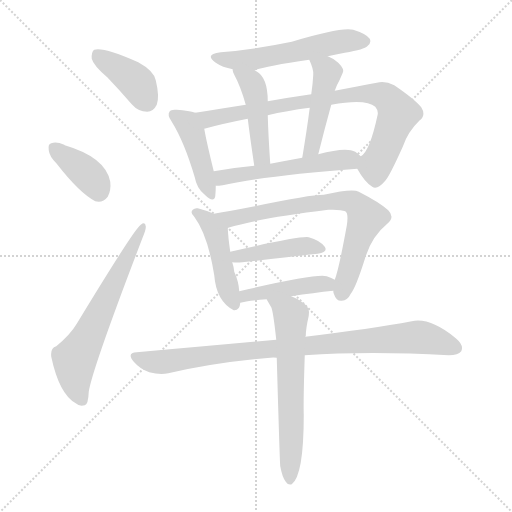
t = 0.00 s
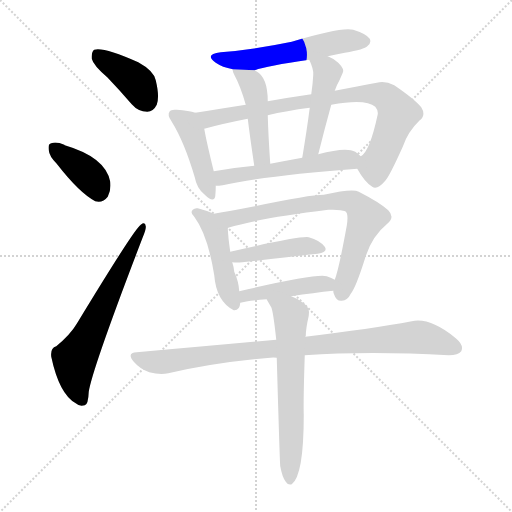
t = 2.10 s
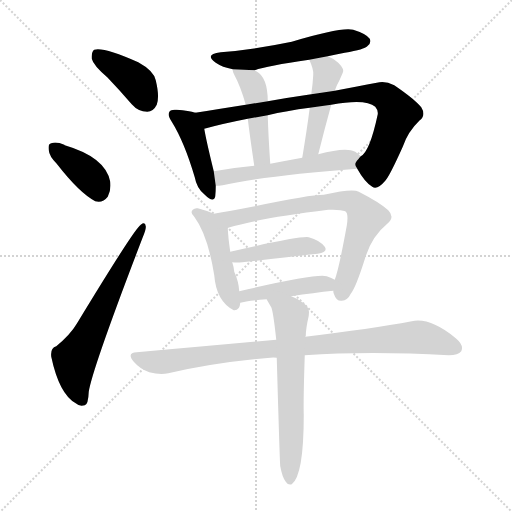
t = 4.20 s
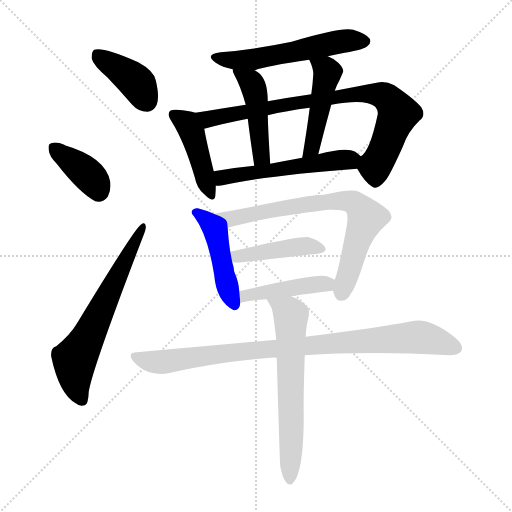
t = 6.30 s
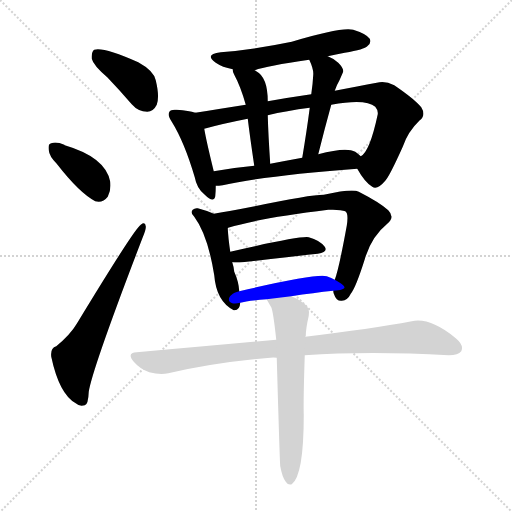
t = 8.40 s
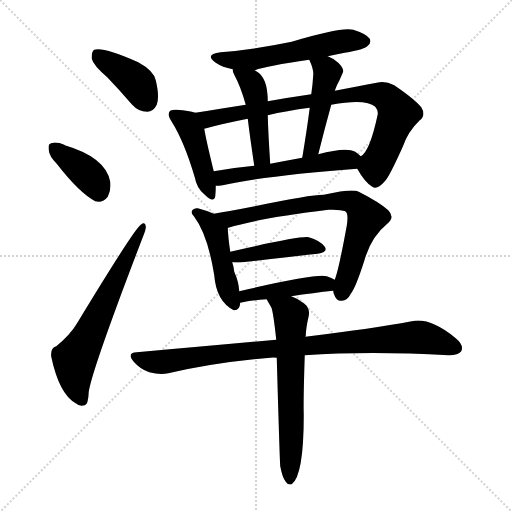
t = 10.49 s

The animated SVG that drew these frames (rendered in a browser with its animation timeline set to each time). Animation: 15 CSS @keyframes rules; one cycle of 10.49 s.

<svg version="1.1" viewBox="0 0 1024 1024" xmlns="http://www.w3.org/2000/svg">
  <g stroke="lightgray" stroke-dasharray="1,1" stroke-width="1" transform="scale(4, 4)">
    <line x1="0" y1="0" x2="256" y2="256"></line>
    <line x1="256" y1="0" x2="0" y2="256"></line>
    <line x1="128" y1="0" x2="128" y2="256"></line>
    <line x1="0" y1="128" x2="256" y2="128"></line>
  </g>
<g transform="scale(1, -1) translate(0, -900)">
   <style type="text/css">
    @keyframes keyframes0 {
      from {
       stroke: blue;
       stroke-dashoffset: 397;
       stroke-width: 128;
       }
       56% {
       animation-timing-function: step-end;
       stroke: blue;
       stroke-dashoffset: 0;
       stroke-width: 128;
       }
       to {
       stroke: black;
       stroke-width: 1024;
       }
       }
       #make-me-a-hanzi-animation-0 {
         animation: keyframes0 0.573079s both;
         animation-delay: 0.000000s;
         animation-timing-function: linear;
       }
    @keyframes keyframes1 {
      from {
       stroke: blue;
       stroke-dashoffset: 380;
       stroke-width: 128;
       }
       55% {
       animation-timing-function: step-end;
       stroke: blue;
       stroke-dashoffset: 0;
       stroke-width: 128;
       }
       to {
       stroke: black;
       stroke-width: 1024;
       }
       }
       #make-me-a-hanzi-animation-1 {
         animation: keyframes1 0.559245s both;
         animation-delay: 0.573079s;
         animation-timing-function: linear;
       }
    @keyframes keyframes2 {
      from {
       stroke: blue;
       stroke-dashoffset: 636;
       stroke-width: 128;
       }
       67% {
       animation-timing-function: step-end;
       stroke: blue;
       stroke-dashoffset: 0;
       stroke-width: 128;
       }
       to {
       stroke: black;
       stroke-width: 1024;
       }
       }
       #make-me-a-hanzi-animation-2 {
         animation: keyframes2 0.767578s both;
         animation-delay: 1.132324s;
         animation-timing-function: linear;
       }
    @keyframes keyframes3 {
      from {
       stroke: blue;
       stroke-dashoffset: 556;
       stroke-width: 128;
       }
       64% {
       animation-timing-function: step-end;
       stroke: blue;
       stroke-dashoffset: 0;
       stroke-width: 128;
       }
       to {
       stroke: black;
       stroke-width: 1024;
       }
       }
       #make-me-a-hanzi-animation-3 {
         animation: keyframes3 0.702474s both;
         animation-delay: 1.899902s;
         animation-timing-function: linear;
       }
    @keyframes keyframes4 {
      from {
       stroke: blue;
       stroke-dashoffset: 436;
       stroke-width: 128;
       }
       59% {
       animation-timing-function: step-end;
       stroke: blue;
       stroke-dashoffset: 0;
       stroke-width: 128;
       }
       to {
       stroke: black;
       stroke-width: 1024;
       }
       }
       #make-me-a-hanzi-animation-4 {
         animation: keyframes4 0.604818s both;
         animation-delay: 2.602376s;
         animation-timing-function: linear;
       }
    @keyframes keyframes5 {
      from {
       stroke: blue;
       stroke-dashoffset: 817;
       stroke-width: 128;
       }
       73% {
       animation-timing-function: step-end;
       stroke: blue;
       stroke-dashoffset: 0;
       stroke-width: 128;
       }
       to {
       stroke: black;
       stroke-width: 1024;
       }
       }
       #make-me-a-hanzi-animation-5 {
         animation: keyframes5 0.914876s both;
         animation-delay: 3.207194s;
         animation-timing-function: linear;
       }
    @keyframes keyframes6 {
      from {
       stroke: blue;
       stroke-dashoffset: 457;
       stroke-width: 128;
       }
       60% {
       animation-timing-function: step-end;
       stroke: blue;
       stroke-dashoffset: 0;
       stroke-width: 128;
       }
       to {
       stroke: black;
       stroke-width: 1024;
       }
       }
       #make-me-a-hanzi-animation-6 {
         animation: keyframes6 0.621908s both;
         animation-delay: 4.122070s;
         animation-timing-function: linear;
       }
    @keyframes keyframes7 {
      from {
       stroke: blue;
       stroke-dashoffset: 463;
       stroke-width: 128;
       }
       60% {
       animation-timing-function: step-end;
       stroke: blue;
       stroke-dashoffset: 0;
       stroke-width: 128;
       }
       to {
       stroke: black;
       stroke-width: 1024;
       }
       }
       #make-me-a-hanzi-animation-7 {
         animation: keyframes7 0.626790s both;
         animation-delay: 4.743978s;
         animation-timing-function: linear;
       }
    @keyframes keyframes8 {
      from {
       stroke: blue;
       stroke-dashoffset: 535;
       stroke-width: 128;
       }
       64% {
       animation-timing-function: step-end;
       stroke: blue;
       stroke-dashoffset: 0;
       stroke-width: 128;
       }
       to {
       stroke: black;
       stroke-width: 1024;
       }
       }
       #make-me-a-hanzi-animation-8 {
         animation: keyframes8 0.685384s both;
         animation-delay: 5.370768s;
         animation-timing-function: linear;
       }
    @keyframes keyframes9 {
      from {
       stroke: blue;
       stroke-dashoffset: 461;
       stroke-width: 128;
       }
       60% {
       animation-timing-function: step-end;
       stroke: blue;
       stroke-dashoffset: 0;
       stroke-width: 128;
       }
       to {
       stroke: black;
       stroke-width: 1024;
       }
       }
       #make-me-a-hanzi-animation-9 {
         animation: keyframes9 0.625163s both;
         animation-delay: 6.056152s;
         animation-timing-function: linear;
       }
    @keyframes keyframes10 {
      from {
       stroke: blue;
       stroke-dashoffset: 733;
       stroke-width: 128;
       }
       70% {
       animation-timing-function: step-end;
       stroke: blue;
       stroke-dashoffset: 0;
       stroke-width: 128;
       }
       to {
       stroke: black;
       stroke-width: 1024;
       }
       }
       #make-me-a-hanzi-animation-10 {
         animation: keyframes10 0.846517s both;
         animation-delay: 6.681315s;
         animation-timing-function: linear;
       }
    @keyframes keyframes11 {
      from {
       stroke: blue;
       stroke-dashoffset: 433;
       stroke-width: 128;
       }
       58% {
       animation-timing-function: step-end;
       stroke: blue;
       stroke-dashoffset: 0;
       stroke-width: 128;
       }
       to {
       stroke: black;
       stroke-width: 1024;
       }
       }
       #make-me-a-hanzi-animation-11 {
         animation: keyframes11 0.602376s both;
         animation-delay: 7.527832s;
         animation-timing-function: linear;
       }
    @keyframes keyframes12 {
      from {
       stroke: blue;
       stroke-dashoffset: 440;
       stroke-width: 128;
       }
       59% {
       animation-timing-function: step-end;
       stroke: blue;
       stroke-dashoffset: 0;
       stroke-width: 128;
       }
       to {
       stroke: black;
       stroke-width: 1024;
       }
       }
       #make-me-a-hanzi-animation-12 {
         animation: keyframes12 0.608073s both;
         animation-delay: 8.130208s;
         animation-timing-function: linear;
       }
    @keyframes keyframes13 {
      from {
       stroke: blue;
       stroke-dashoffset: 904;
       stroke-width: 128;
       }
       75% {
       animation-timing-function: step-end;
       stroke: blue;
       stroke-dashoffset: 0;
       stroke-width: 128;
       }
       to {
       stroke: black;
       stroke-width: 1024;
       }
       }
       #make-me-a-hanzi-animation-13 {
         animation: keyframes13 0.985677s both;
         animation-delay: 8.738281s;
         animation-timing-function: linear;
       }
    @keyframes keyframes14 {
      from {
       stroke: blue;
       stroke-dashoffset: 639;
       stroke-width: 128;
       }
       68% {
       animation-timing-function: step-end;
       stroke: blue;
       stroke-dashoffset: 0;
       stroke-width: 128;
       }
       to {
       stroke: black;
       stroke-width: 1024;
       }
       }
       #make-me-a-hanzi-animation-14 {
         animation: keyframes14 0.770020s both;
         animation-delay: 9.723958s;
         animation-timing-function: linear;
       }
</style>
<path d="M 214.5 745.5 Q 238.5 720.5 263.5 691.5 Q 276.5 676.5 294.5 676.5 Q 306.5 676.5 313.5 690.5 Q 319.5 706.5 311.5 739.5 Q 307.5 758.5 276.5 775.5 Q 206.5 806.5 188.5 800.5 Q 182.5 796.5 183.5 782.5 Q 186.5 769.5 214.5 745.5 Z" fill="lightgray"></path> 
<path d="M 113.5 572.5 Q 158.5 514.5 190.5 497.5 Q 205.5 493.5 215.5 506.5 Q 222.5 519.5 220.5 536.5 Q 211.5 585.5 129.5 609.5 L 128.5 610.5 Q 112.5 617.5 102.5 613.5 Q 95.5 612.5 97.5 599.5 Q 98.5 587.5 113.5 572.5 Z" fill="lightgray"></path> 
<path d="M 112.5 207.5 Q 100.5 204.5 102.5 186.5 Q 118.5 111.5 151.5 93.5 Q 158.5 86.5 169.5 89.5 Q 176.5 90.5 177.5 116.5 Q 184.5 162.5 285.5 425.5 Q 292.5 441.5 291.5 447.5 Q 290.5 457.5 281.5 450.5 Q 269.5 443.5 153.5 252.5 Q 140.5 230.5 112.5 207.5 Z" fill="lightgray"></path> 
<path d="M 655.5 787.5 Q 671.5 791.5 689.5 794.5 Q 729.5 801.5 734.5 807.5 Q 743.5 814.5 739.5 822.5 Q 732.5 832.5 706.5 840.5 Q 682.5 846.5 583.5 816.5 Q 511.5 801.5 441.5 795.5 Q 407.5 791.5 431.5 774.5 Q 444.5 765.5 465.5 761.5 L 509.5 759.5 Q 533.5 768.5 618.5 780.5 L 655.5 787.5 Z" fill="lightgray"></path> 
<path d="M 390.5 674.5 Q 378.5 678.5 353.5 680.5 Q 341.5 681.5 339.5 677.5 Q 333.5 670.5 343.5 656.5 Q 368.5 616.5 389.5 545.5 Q 393.5 523.5 408.5 511.5 Q 427.5 492.5 430.5 507.5 Q 431.5 516.5 431.5 528.5 L 427.5 557.5 Q 412.5 618.5 408.5 642.5 C 403.5 670.5 403.5 670.5 390.5 674.5 Z" fill="lightgray"></path> 
<path d="M 714.5 562.5 Q 729.5 535.5 744.5 526.5 Q 754.5 519.5 770.5 538.5 Q 779.5 548.5 805.5 606.5 Q 815.5 636.5 839.5 659.5 Q 852.5 669.5 842.5 685.5 Q 829.5 701.5 788.5 729.5 Q 769.5 739.5 753.5 734.5 Q 716.5 727.5 669.5 718.5 L 622.5 711.5 Q 580.5 705.5 535.5 697.5 L 491.5 690.5 Q 434.5 681.5 390.5 674.5 C 360.5 669.5 379.5 634.5 408.5 642.5 Q 444.5 652.5 495.5 662.5 L 535.5 669.5 Q 572.5 678.5 619.5 684.5 L 662.5 690.5 Q 731.5 703.5 750.5 686.5 Q 756.5 679.5 755.5 671.5 Q 739.5 596.5 721.5 587.5 C 708.5 572.5 708.5 572.5 714.5 562.5 Z" fill="lightgray"></path> 
<path d="M 465.5 761.5 Q 464.5 757.5 468.5 750.5 Q 481.5 726.5 491.5 690.5 L 495.5 662.5 Q 499.5 629.5 508.5 568.5 C 512.5 538.5 542.5 542.5 540.5 572.5 Q 536.5 630.5 535.5 669.5 L 535.5 697.5 Q 535.5 745.5 512.5 757.5 Q 511.5 758.5 509.5 759.5 C 484.5 775.5 461.5 789.5 465.5 761.5 Z" fill="lightgray"></path> 
<path d="M 669.5 718.5 Q 673.5 730.5 678.5 738.5 Q 682.5 747.5 685.5 754.5 Q 689.5 761.5 676.5 774.5 Q 666.5 783.5 655.5 787.5 C 628.5 799.5 606.5 807.5 618.5 780.5 Q 627.5 761.5 626.5 750.5 Q 625.5 731.5 622.5 711.5 L 619.5 684.5 Q 613.5 638.5 604.5 584.5 C 599.5 554.5 629.5 562.5 636.5 591.5 Q 649.5 643.5 662.5 690.5 L 669.5 718.5 Z" fill="lightgray"></path> 
<path d="M 431.5 528.5 Q 437.5 528.5 445.5 529.5 Q 530.5 548.5 714.5 562.5 C 744.5 564.5 744.5 567.5 721.5 587.5 Q 717.5 591.5 710.5 596.5 Q 692.5 606.5 636.5 591.5 L 604.5 584.5 Q 571.5 578.5 540.5 572.5 L 508.5 568.5 Q 465.5 564.5 427.5 557.5 C 397.5 552.5 401.5 526.5 431.5 528.5 Z" fill="lightgray"></path> 
<path d="M 427.5 472.5 Q 411.5 479.5 395.5 483.5 Q 389.5 484.5 385.5 480.5 Q 379.5 474.5 388.5 466.5 Q 415.5 430.5 428.5 349.5 Q 432.5 297.5 467.5 279.5 Q 479.5 278.5 480.5 294.5 L 478.5 317.5 Q 477.5 336.5 468.5 356.5 Q 467.5 366.5 464.5 375.5 L 460.5 396.5 Q 456.5 423.5 455.5 443.5 C 454.5 461.5 454.5 461.5 427.5 472.5 Z" fill="lightgray"></path> 
<path d="M 666.5 318.5 Q 666.5 314.5 668.5 310.5 Q 672.5 297.5 683.5 298.5 Q 695.5 299.5 701.5 312.5 Q 711.5 324.5 729.5 381.5 Q 742.5 426.5 774.5 452.5 Q 790.5 465.5 776.5 479.5 Q 760.5 494.5 717.5 516.5 Q 705.5 523.5 647.5 510.5 Q 619.5 510.5 509.5 487.5 Q 458.5 477.5 427.5 472.5 C 397.5 467.5 427.5 433.5 455.5 443.5 Q 454.5 444.5 456.5 444.5 Q 517.5 463.5 656.5 480.5 Q 681.5 481.5 690.5 477.5 Q 697.5 473.5 693.5 448.5 Q 677.5 360.5 669.5 340.5 L 666.5 318.5 Z" fill="lightgray"></path> 
<path d="M 464.5 375.5 Q 473.5 374.5 484.5 375.5 Q 571.5 385.5 635.5 392.5 Q 656.5 395.5 649.5 406.5 Q 639.5 419.5 617.5 425.5 Q 599.5 428.5 460.5 396.5 C 431.5 389.5 434.5 377.5 464.5 375.5 Z" fill="lightgray"></path> 
<path d="M 582.5 307.5 Q 627.5 314.5 666.5 318.5 C 696.5 321.5 695.5 325.5 669.5 340.5 Q 663.5 344.5 653.5 347.5 Q 632.5 353.5 478.5 317.5 C 449.5 310.5 451.5 286.5 480.5 294.5 Q 492.5 298.5 533.5 301.5 L 582.5 307.5 Z" fill="lightgray"></path> 
<path d="M 609.5 189.5 Q 738.5 198.5 897.5 189.5 Q 916.5 189.5 922.5 197.5 Q 928.5 209.5 911.5 223.5 Q 860.5 265.5 823.5 257.5 Q 742.5 242.5 610.5 226.5 L 552.5 220.5 Q 422.5 208.5 273.5 195.5 Q 252.5 194.5 267.5 176.5 Q 280.5 161.5 298.5 155.5 Q 320.5 149.5 336.5 153.5 Q 432.5 175.5 540.5 184.5 Q 546.5 185.5 553.5 184.5 L 609.5 189.5 Z" fill="lightgray"></path> 
<path d="M 560.5 -32.5 Q 564.5 -54.5 571.5 -63.5 Q 575.5 -70.5 583.5 -68.5 Q 607.5 -50.5 607.5 69.5 Q 606.5 97.5 609.5 189.5 L 610.5 226.5 Q 610.5 227.5 611.5 227.5 Q 611.5 242.5 617.5 268.5 Q 620.5 284.5 607.5 293.5 Q 594.5 303.5 582.5 307.5 C 555.5 319.5 519.5 327.5 533.5 301.5 Q 533.5 300.5 542.5 285.5 Q 546.5 276.5 552.5 220.5 L 553.5 184.5 Q 559.5 -25.5 560.5 -32.5 Z" fill="lightgray"></path> 
      <clipPath id="make-me-a-hanzi-clip-0">
      <path d="M 214.5 745.5 Q 238.5 720.5 263.5 691.5 Q 276.5 676.5 294.5 676.5 Q 306.5 676.5 313.5 690.5 Q 319.5 706.5 311.5 739.5 Q 307.5 758.5 276.5 775.5 Q 206.5 806.5 188.5 800.5 Q 182.5 796.5 183.5 782.5 Q 186.5 769.5 214.5 745.5 Z" fill="lightgray"></path>
      </clipPath>
      <path clip-path="url(#make-me-a-hanzi-clip-0)" d="M 193.5 792.5 L 265.5 742.5 L 293.5 697.5 " fill="none" id="make-me-a-hanzi-animation-0" stroke-dasharray="269 538" stroke-linecap="round"></path>

      <clipPath id="make-me-a-hanzi-clip-1">
      <path d="M 113.5 572.5 Q 158.5 514.5 190.5 497.5 Q 205.5 493.5 215.5 506.5 Q 222.5 519.5 220.5 536.5 Q 211.5 585.5 129.5 609.5 L 128.5 610.5 Q 112.5 617.5 102.5 613.5 Q 95.5 612.5 97.5 599.5 Q 98.5 587.5 113.5 572.5 Z" fill="lightgray"></path>
      </clipPath>
      <path clip-path="url(#make-me-a-hanzi-clip-1)" d="M 109.5 603.5 L 168.5 557.5 L 190.5 534.5 L 196.5 518.5 " fill="none" id="make-me-a-hanzi-animation-1" stroke-dasharray="252 504" stroke-linecap="round"></path>

      <clipPath id="make-me-a-hanzi-clip-2">
      <path d="M 112.5 207.5 Q 100.5 204.5 102.5 186.5 Q 118.5 111.5 151.5 93.5 Q 158.5 86.5 169.5 89.5 Q 176.5 90.5 177.5 116.5 Q 184.5 162.5 285.5 425.5 Q 292.5 441.5 291.5 447.5 Q 290.5 457.5 281.5 450.5 Q 269.5 443.5 153.5 252.5 Q 140.5 230.5 112.5 207.5 Z" fill="lightgray"></path>
      </clipPath>
      <path clip-path="url(#make-me-a-hanzi-clip-2)" d="M 163.5 99.5 L 150.5 138.5 L 149.5 179.5 L 285.5 444.5 " fill="none" id="make-me-a-hanzi-animation-2" stroke-dasharray="508 1016" stroke-linecap="round"></path>

      <clipPath id="make-me-a-hanzi-clip-3">
      <path d="M 655.5 787.5 Q 671.5 791.5 689.5 794.5 Q 729.5 801.5 734.5 807.5 Q 743.5 814.5 739.5 822.5 Q 732.5 832.5 706.5 840.5 Q 682.5 846.5 583.5 816.5 Q 511.5 801.5 441.5 795.5 Q 407.5 791.5 431.5 774.5 Q 444.5 765.5 465.5 761.5 L 509.5 759.5 Q 533.5 768.5 618.5 780.5 L 655.5 787.5 Z" fill="lightgray"></path>
      </clipPath>
      <path clip-path="url(#make-me-a-hanzi-clip-3)" d="M 433.5 786.5 L 463.5 779.5 L 503.5 780.5 L 674.5 816.5 L 728.5 817.5 " fill="none" id="make-me-a-hanzi-animation-3" stroke-dasharray="428 856" stroke-linecap="round"></path>

      <clipPath id="make-me-a-hanzi-clip-4">
      <path d="M 390.5 674.5 Q 378.5 678.5 353.5 680.5 Q 341.5 681.5 339.5 677.5 Q 333.5 670.5 343.5 656.5 Q 368.5 616.5 389.5 545.5 Q 393.5 523.5 408.5 511.5 Q 427.5 492.5 430.5 507.5 Q 431.5 516.5 431.5 528.5 L 427.5 557.5 Q 412.5 618.5 408.5 642.5 C 403.5 670.5 403.5 670.5 390.5 674.5 Z" fill="lightgray"></path>
      </clipPath>
      <path clip-path="url(#make-me-a-hanzi-clip-4)" d="M 348.5 670.5 L 371.5 655.5 L 384.5 633.5 L 419.5 511.5 " fill="none" id="make-me-a-hanzi-animation-4" stroke-dasharray="308 616" stroke-linecap="round"></path>

      <clipPath id="make-me-a-hanzi-clip-5">
      <path d="M 714.5 562.5 Q 729.5 535.5 744.5 526.5 Q 754.5 519.5 770.5 538.5 Q 779.5 548.5 805.5 606.5 Q 815.5 636.5 839.5 659.5 Q 852.5 669.5 842.5 685.5 Q 829.5 701.5 788.5 729.5 Q 769.5 739.5 753.5 734.5 Q 716.5 727.5 669.5 718.5 L 622.5 711.5 Q 580.5 705.5 535.5 697.5 L 491.5 690.5 Q 434.5 681.5 390.5 674.5 C 360.5 669.5 379.5 634.5 408.5 642.5 Q 444.5 652.5 495.5 662.5 L 535.5 669.5 Q 572.5 678.5 619.5 684.5 L 662.5 690.5 Q 731.5 703.5 750.5 686.5 Q 756.5 679.5 755.5 671.5 Q 739.5 596.5 721.5 587.5 C 708.5 572.5 708.5 572.5 714.5 562.5 Z" fill="lightgray"></path>
      </clipPath>
      <path clip-path="url(#make-me-a-hanzi-clip-5)" d="M 397.5 671.5 L 416.5 661.5 L 663.5 705.5 L 737.5 713.5 L 766.5 708.5 L 796.5 673.5 L 750.5 564.5 L 751.5 544.5 " fill="none" id="make-me-a-hanzi-animation-5" stroke-dasharray="689 1378" stroke-linecap="round"></path>

      <clipPath id="make-me-a-hanzi-clip-6">
      <path d="M 465.5 761.5 Q 464.5 757.5 468.5 750.5 Q 481.5 726.5 491.5 690.5 L 495.5 662.5 Q 499.5 629.5 508.5 568.5 C 512.5 538.5 542.5 542.5 540.5 572.5 Q 536.5 630.5 535.5 669.5 L 535.5 697.5 Q 535.5 745.5 512.5 757.5 Q 511.5 758.5 509.5 759.5 C 484.5 775.5 461.5 789.5 465.5 761.5 Z" fill="lightgray"></path>
      </clipPath>
      <path clip-path="url(#make-me-a-hanzi-clip-6)" d="M 472.5 757.5 L 506.5 727.5 L 522.5 586.5 L 534.5 580.5 " fill="none" id="make-me-a-hanzi-animation-6" stroke-dasharray="329 658" stroke-linecap="round"></path>

      <clipPath id="make-me-a-hanzi-clip-7">
      <path d="M 669.5 718.5 Q 673.5 730.5 678.5 738.5 Q 682.5 747.5 685.5 754.5 Q 689.5 761.5 676.5 774.5 Q 666.5 783.5 655.5 787.5 C 628.5 799.5 606.5 807.5 618.5 780.5 Q 627.5 761.5 626.5 750.5 Q 625.5 731.5 622.5 711.5 L 619.5 684.5 Q 613.5 638.5 604.5 584.5 C 599.5 554.5 629.5 562.5 636.5 591.5 Q 649.5 643.5 662.5 690.5 L 669.5 718.5 Z" fill="lightgray"></path>
      </clipPath>
      <path clip-path="url(#make-me-a-hanzi-clip-7)" d="M 626.5 773.5 L 654.5 754.5 L 626.5 617.5 L 618.5 597.5 L 608.5 591.5 " fill="none" id="make-me-a-hanzi-animation-7" stroke-dasharray="335 670" stroke-linecap="round"></path>

      <clipPath id="make-me-a-hanzi-clip-8">
      <path d="M 431.5 528.5 Q 437.5 528.5 445.5 529.5 Q 530.5 548.5 714.5 562.5 C 744.5 564.5 744.5 567.5 721.5 587.5 Q 717.5 591.5 710.5 596.5 Q 692.5 606.5 636.5 591.5 L 604.5 584.5 Q 571.5 578.5 540.5 572.5 L 508.5 568.5 Q 465.5 564.5 427.5 557.5 C 397.5 552.5 401.5 526.5 431.5 528.5 Z" fill="lightgray"></path>
      </clipPath>
      <path clip-path="url(#make-me-a-hanzi-clip-8)" d="M 435.5 551.5 L 444.5 544.5 L 709.5 584.5 " fill="none" id="make-me-a-hanzi-animation-8" stroke-dasharray="407 814" stroke-linecap="round"></path>

      <clipPath id="make-me-a-hanzi-clip-9">
      <path d="M 427.5 472.5 Q 411.5 479.5 395.5 483.5 Q 389.5 484.5 385.5 480.5 Q 379.5 474.5 388.5 466.5 Q 415.5 430.5 428.5 349.5 Q 432.5 297.5 467.5 279.5 Q 479.5 278.5 480.5 294.5 L 478.5 317.5 Q 477.5 336.5 468.5 356.5 Q 467.5 366.5 464.5 375.5 L 460.5 396.5 Q 456.5 423.5 455.5 443.5 C 454.5 461.5 454.5 461.5 427.5 472.5 Z" fill="lightgray"></path>
      </clipPath>
      <path clip-path="url(#make-me-a-hanzi-clip-9)" d="M 392.5 474.5 L 415.5 458.5 L 432.5 432.5 L 445.5 362.5 L 468.5 291.5 " fill="none" id="make-me-a-hanzi-animation-9" stroke-dasharray="333 666" stroke-linecap="round"></path>

      <clipPath id="make-me-a-hanzi-clip-10">
      <path d="M 666.5 318.5 Q 666.5 314.5 668.5 310.5 Q 672.5 297.5 683.5 298.5 Q 695.5 299.5 701.5 312.5 Q 711.5 324.5 729.5 381.5 Q 742.5 426.5 774.5 452.5 Q 790.5 465.5 776.5 479.5 Q 760.5 494.5 717.5 516.5 Q 705.5 523.5 647.5 510.5 Q 619.5 510.5 509.5 487.5 Q 458.5 477.5 427.5 472.5 C 397.5 467.5 427.5 433.5 455.5 443.5 Q 454.5 444.5 456.5 444.5 Q 517.5 463.5 656.5 480.5 Q 681.5 481.5 690.5 477.5 Q 697.5 473.5 693.5 448.5 Q 677.5 360.5 669.5 340.5 L 666.5 318.5 Z" fill="lightgray"></path>
      </clipPath>
      <path clip-path="url(#make-me-a-hanzi-clip-10)" d="M 433.5 469.5 L 459.5 462.5 L 637.5 494.5 L 680.5 499.5 L 707.5 494.5 L 732.5 462.5 L 682.5 312.5 " fill="none" id="make-me-a-hanzi-animation-10" stroke-dasharray="605 1210" stroke-linecap="round"></path>

      <clipPath id="make-me-a-hanzi-clip-11">
      <path d="M 464.5 375.5 Q 473.5 374.5 484.5 375.5 Q 571.5 385.5 635.5 392.5 Q 656.5 395.5 649.5 406.5 Q 639.5 419.5 617.5 425.5 Q 599.5 428.5 460.5 396.5 C 431.5 389.5 434.5 377.5 464.5 375.5 Z" fill="lightgray"></path>
      </clipPath>
      <path clip-path="url(#make-me-a-hanzi-clip-11)" d="M 469.5 381.5 L 477.5 390.5 L 592.5 406.5 L 618.5 408.5 L 640.5 402.5 " fill="none" id="make-me-a-hanzi-animation-11" stroke-dasharray="305 610" stroke-linecap="round"></path>

      <clipPath id="make-me-a-hanzi-clip-12">
      <path d="M 582.5 307.5 Q 627.5 314.5 666.5 318.5 C 696.5 321.5 695.5 325.5 669.5 340.5 Q 663.5 344.5 653.5 347.5 Q 632.5 353.5 478.5 317.5 C 449.5 310.5 451.5 286.5 480.5 294.5 Q 492.5 298.5 533.5 301.5 L 582.5 307.5 Z" fill="lightgray"></path>
      </clipPath>
      <path clip-path="url(#make-me-a-hanzi-clip-12)" d="M 483.5 300.5 L 516.5 315.5 L 662.5 335.5 " fill="none" id="make-me-a-hanzi-animation-12" stroke-dasharray="312 624" stroke-linecap="round"></path>

      <clipPath id="make-me-a-hanzi-clip-13">
      <path d="M 609.5 189.5 Q 738.5 198.5 897.5 189.5 Q 916.5 189.5 922.5 197.5 Q 928.5 209.5 911.5 223.5 Q 860.5 265.5 823.5 257.5 Q 742.5 242.5 610.5 226.5 L 552.5 220.5 Q 422.5 208.5 273.5 195.5 Q 252.5 194.5 267.5 176.5 Q 280.5 161.5 298.5 155.5 Q 320.5 149.5 336.5 153.5 Q 432.5 175.5 540.5 184.5 Q 546.5 185.5 553.5 184.5 L 609.5 189.5 Z" fill="lightgray"></path>
      </clipPath>
      <path clip-path="url(#make-me-a-hanzi-clip-13)" d="M 270.5 185.5 L 320.5 175.5 L 502.5 199.5 L 833.5 225.5 L 911.5 203.5 " fill="none" id="make-me-a-hanzi-animation-13" stroke-dasharray="776 1552" stroke-linecap="round"></path>

      <clipPath id="make-me-a-hanzi-clip-14">
      <path d="M 560.5 -32.5 Q 564.5 -54.5 571.5 -63.5 Q 575.5 -70.5 583.5 -68.5 Q 607.5 -50.5 607.5 69.5 Q 606.5 97.5 609.5 189.5 L 610.5 226.5 Q 610.5 227.5 611.5 227.5 Q 611.5 242.5 617.5 268.5 Q 620.5 284.5 607.5 293.5 Q 594.5 303.5 582.5 307.5 C 555.5 319.5 519.5 327.5 533.5 301.5 Q 533.5 300.5 542.5 285.5 Q 546.5 276.5 552.5 220.5 L 553.5 184.5 Q 559.5 -25.5 560.5 -32.5 Z" fill="lightgray"></path>
      </clipPath>
      <path clip-path="url(#make-me-a-hanzi-clip-14)" d="M 539.5 301.5 L 582.5 267.5 L 579.5 -60.5 " fill="none" id="make-me-a-hanzi-animation-14" stroke-dasharray="511 1022" stroke-linecap="round"></path>

</g>
</svg>
